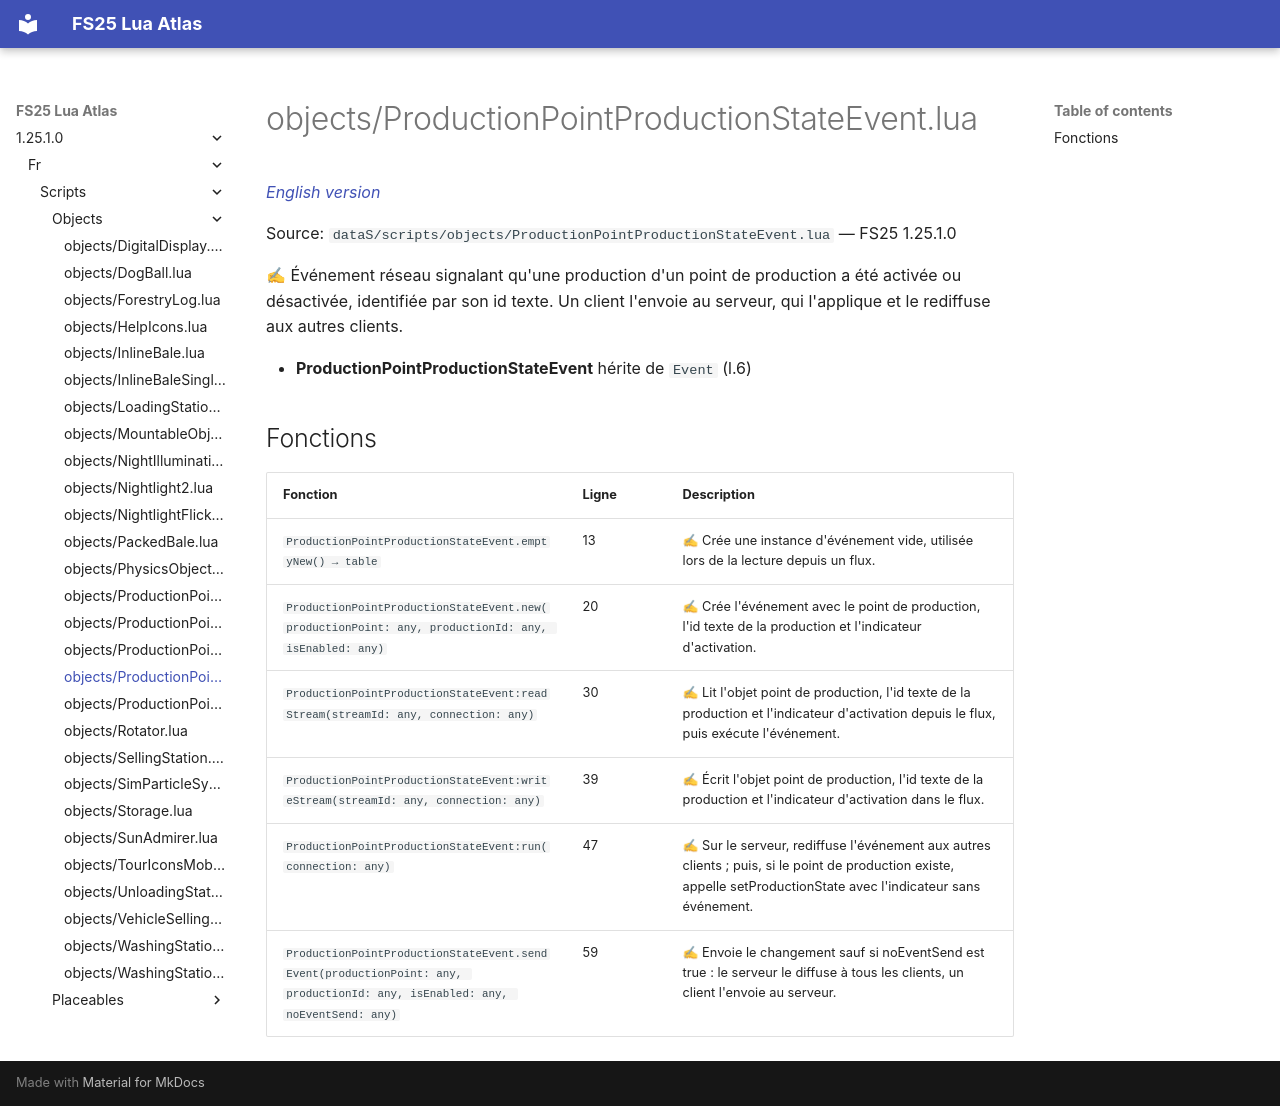

repository: Tim0219800/fs25-lua-atlas · page: 1.25.1.0/fr/scripts/objects/ProductionPointProductionStateEvent.html · generator: mkdocs

# objects/ProductionPointProductionStateEvent.lua

*[English version](../../../scripts/objects/ProductionPointProductionStateEvent.md)*

Source: `dataS/scripts/objects/ProductionPointProductionStateEvent.lua` — FS25 1.25.1.0

✍ Événement réseau signalant qu'une production d'un point de production a été activée ou désactivée, identifiée par son id texte. Un client l'envoie au serveur, qui l'applique et le rediffuse aux autres clients.

- **ProductionPointProductionStateEvent** hérite de `Event` (l.6)

## Fonctions

| Fonction | Ligne | Description |
|---|---|---|
| `ProductionPointProductionStateEvent.emptyNew() → table` | 13 | ✍ Crée une instance d'événement vide, utilisée lors de la lecture depuis un flux. |
| `ProductionPointProductionStateEvent.new(productionPoint: any, productionId: any, isEnabled: any)` | 20 | ✍ Crée l'événement avec le point de production, l'id texte de la production et l'indicateur d'activation. |
| `ProductionPointProductionStateEvent:readStream(streamId: any, connection: any)` | 30 | ✍ Lit l'objet point de production, l'id texte de la production et l'indicateur d'activation depuis le flux, puis exécute l'événement. |
| `ProductionPointProductionStateEvent:writeStream(streamId: any, connection: any)` | 39 | ✍ Écrit l'objet point de production, l'id texte de la production et l'indicateur d'activation dans le flux. |
| `ProductionPointProductionStateEvent:run(connection: any)` | 47 | ✍ Sur le serveur, rediffuse l'événement aux autres clients ; puis, si le point de production existe, appelle setProductionState avec l'indicateur sans événement. |
| `ProductionPointProductionStateEvent.sendEvent(productionPoint: any, productionId: any, isEnabled: any, noEventSend: any)` | 59 | ✍ Envoie le changement sauf si noEventSend est true : le serveur le diffuse à tous les clients, un client l'envoie au serveur. |
